Photos from the image-classification dataset "OfficialSpectrogramsMelAUG" in the GitHub repository CesarMVergara/Lung-Sounds-Classification. Its 4 classes are: crackle, crackle and wheeze, normal, wheeze.

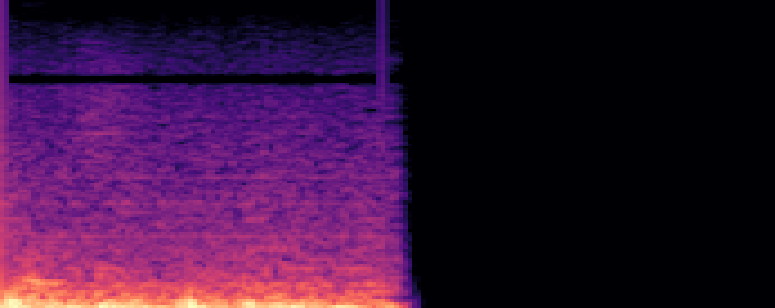
Label: wheeze

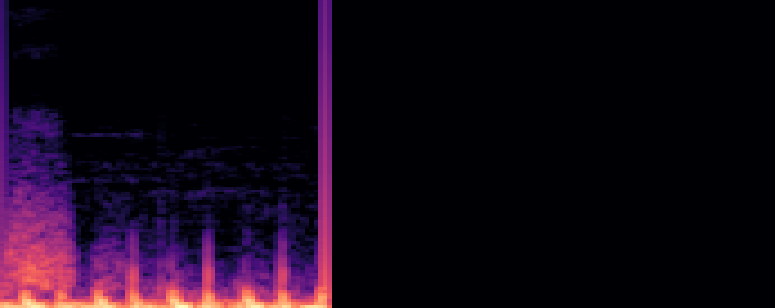
Label: normal

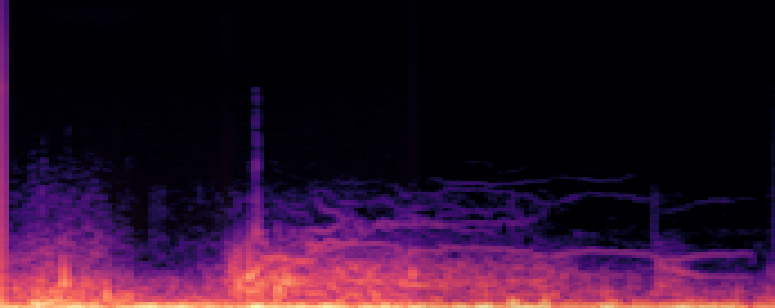
Label: crackle and wheeze

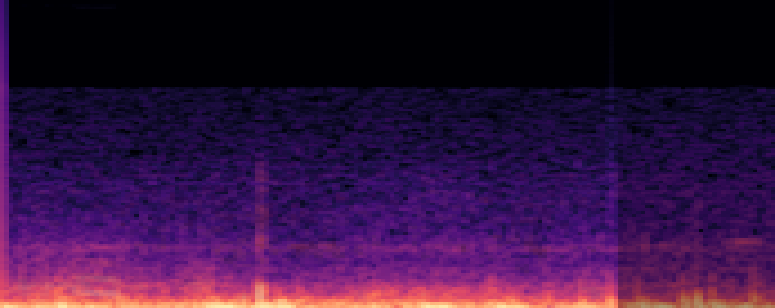
Label: crackle and wheeze

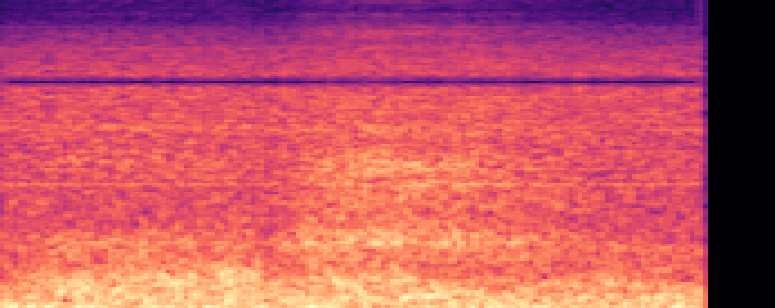
Label: normal

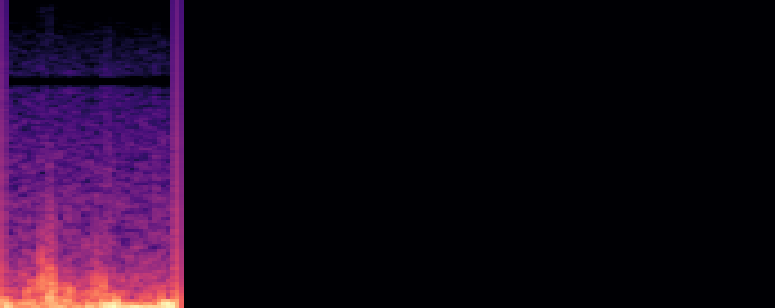
Label: crackle
